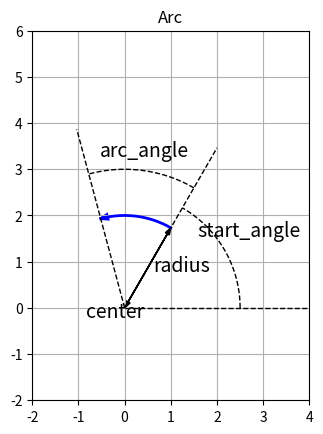

The script that saved this image:
import matplotlib.pyplot as mpl

mpl.ion()  # for interactive drawing
fig = mpl.figure()

ax = fig.gca()
xmin, xmax, ymin, ymax = -2.0, 4.0, -2.0, 6.0
ax.set_xlim(xmin, xmax)
ax.set_ylim(ymin, ymax)
ax.set_aspect('equal')



mpl.grid(True)
x = [1.0000000000000002,
 0.9924330073504167,
 0.9848471202069347,
 0.9772424829939099,
 0.9696192404926742,
 0.9619775378387755,
 0.9543175205192171,
 0.9466393343696868,
 0.9389431255717817,
 0.931229040650223,
 0.9234972264700682,
 0.9157478302339139,
 0.9079809994790936,
 0.9001968820748701,
 0.8923956262196179,
 0.8845773804380029,
 0.8767422935781549,
 0.8688905148088343,
 0.8610221936165905,
 0.853137479802917,
 0.8452365234813992,
 0.8373194750748563,
 0.8293864853124783,
 0.8214377052269548,
 0.8134732861516007,
 0.8054933797174745,
 0.7974981378504925,
 0.7894877127685347,
 0.7814622569785479,
 0.7734219232736417,
 0.7653668647301797,
 0.7572972347048661,
 0.7492131868318244,
 0.7411148750196728,
 0.7330024534485946,
 0.7248760765674034,
 0.7167358990906008,
 0.708582075995432,
 0.7004147625189349,
 0.692234114154986,
 0.6840402866513376,
 0.6758334360066542,
 0.6676137184675422,
 0.6593812905255746,
 0.6511363089143135,
 0.6428789306063234,
 0.6346093128101846,
 0.6263276129674995,
 0.6180339887498949,
 0.6097285980560218,
 0.6014115990085466,
 0.5930831499511423,
 0.5847434094454735,
 0.5763925362681788,
 0.5680306894078455,
 0.5596580280619844,
 0.5512747116339983,
 0.5428808997301486,
 0.5344767521565139,
 0.5260624289159499,
 0.5176380902050419,
 0.5092038964110552,
 0.500760008108883,
 0.49230658605798633,
 0.4838437911993358,
 0.47537178465234664,
 0.46689072771181095,
 0.4584007818448285,
 0.4499021086877303,
 0.4413948700430026,
 0.43287922787620625,
 0.4243553443128927,
 0.4158233816355189,
 0.4072835022803553,
 0.3987358688343944,
 0.39018064403225666,
 0.38161799075308983,
 0.3730480720174696,
 0.36447105098429533,
 0.35588709094768356,
 0.34729635533386083,
 0.3386990076980495,
 0.33009521172135564,
 0.32148513120765265,
 0.31286893008046185,
 0.3042467723798336,
 0.29561882225922154,
 0.28698524398235903,
 0.2783462019201314,
 0.26970186054744616,
 0.2610523844401034,
 0.2523979382716599,
 0.24373868681029498,
 0.2350747949156754,
 0.22640642753581366,
 0.21773374970392947,
 0.20905692653530736,
 0.20037612322415263,
 0.19169150504044813,
 0.18300323732680504,
 0.17431148549531672,
 0.16561641502440916,
 0.15691819145569,
 0.1482169803907987,
 0.1395129474882509,
 0.1308062584602861,
 0.12209707906971426,
 0.11338557512675518,
 0.10467191248588793,
 0.09595625704268826,
 0.08723877473067201,
 0.07851963151813733,
 0.06979899340500216,
 0.06107702641964564,
 0.05235389661574672,
 0.04362977006912232,
 0.0349048128745672,
 0.02617919114268915,
 0.017453070996747793,
 0.008726618569493609,
 1.2246467991473532e-16,
 -0.00872661856949292,
 -0.01745307099674755,
 -0.026179191142688903,
 -0.03490481287456651,
 -0.04362977006912207,
 -0.052353896615746034,
 -0.06107702641964495,
 -0.06979899340500191,
 -0.07851963151813665,
 -0.08723877473067178,
 -0.09595625704268758,
 -0.10467191248588724,
 -0.11338557512675494,
 -0.12209707906971357,
 -0.13080625846028585,
 -0.13951294748825066,
 -0.148216980390798,
 -0.15691819145568975,
 -0.16561641502440846,
 -0.17431148549531603,
 -0.1830032373268048,
 -0.19169150504044746,
 -0.2003761232241524,
 -0.20905692653530666,
 -0.21773374970392878,
 -0.22640642753581341,
 -0.2350747949156747,
 -0.24373868681029473,
 -0.2523979382716592,
 -0.26105238444010276,
 -0.26970186054744594,
 -0.2783462019201307,
 -0.2869852439823583,
 -0.2956188222592213,
 -0.30424677237983294,
 -0.3128689300804616,
 -0.321485131207652,
 -0.330095211721355,
 -0.3386990076980492,
 -0.34729635533386016,
 -0.35588709094768334,
 -0.3644710509842946,
 -0.37304807201746887,
 -0.3816179907530896,
 -0.39018064403225594,
 -0.3987358688343941,
 -0.40728350228035465,
 -0.41582338163551824,
 -0.42435534431289246,
 -0.4328792278762056,
 -0.44139487004300193,
 -0.44990210868773006,
 -0.45840078184482785,
 -0.46689072771181067,
 -0.475371784652346,
 -0.4838437911993351,
 -0.4923065860579861,
 -0.5007600081088823,
 -0.509203896411055,
 -0.5176380902050413]
y = [1.7320508075688772,
 1.7363976289782843,
 1.7407113918797992,
 1.7449920141455941,
 1.7492394142787915,
 1.7534535114150154,
 1.7576342253239305,
 1.761781476410771,
 1.7658951857178538,
 1.7699752749260835,
 1.7740216663564432,
 1.7780342829714726,
 1.7820130483767356,
 1.7859578868222739,
 1.78986872320405,
 1.7937454830653765,
 1.797588092598334,
 1.8013964786451757,
 1.805170568699721,
 1.8089102909087358,
 1.8126155740732997,
 1.8162863476501625,
 1.8199225417530864,
 1.823524087154177,
 1.8270909152852017,
 1.8306229582388942,
 1.834120148770248,
 1.8375824202977964,
 1.8410097069048805,
 1.8444019433409033,
 1.8477590650225735,
 1.8510810080351328,
 1.8543677091335746,
 1.8576191057438483,
 1.8608351359640491,
 1.8640157385655969,
 1.8671608529944035,
 1.8702704193720232,
 1.8733443784967951,
 1.8763826718449683,
 1.8793852415718166,
 1.8823520305127412,
 1.8852829821843566,
 1.8881780407855684,
 1.8910371511986335,
 1.8938602589902112,
 1.8966473104123986,
 1.8993982524037538,
 1.902113032590307,
 1.9047915992865567,
 1.9074339014964536,
 1.910039888914373,
 1.9126095119260709,
 1.9151427216096288,
 1.917639469736386,
 1.9200997087718572,
 1.9225233918766378,
 1.9249104729072946,
 1.927260906417246,
 1.9295746476576259,
 1.9318516525781364,
 1.9340918778278862,
 1.9362952807562155,
 1.9384618194135088,
 1.940591452551993,
 1.9426841396265229,
 1.9447398407953531,
 1.946758516920897,
 1.9487401295704705,
 1.9506846410170253,
 1.9525920142398667,
 1.9544622129253577,
 1.9562952014676112,
 1.9580909449691677,
 1.9598494092416592,
 1.9615705608064609,
 1.963254366895328,
 1.9649007954510194,
 1.966509815127909,
 1.9680813952925817,
 1.969615506024416,
 1.9711121181161555,
 1.9725712030744627,
 1.9739927331204636,
 1.9753766811902755,
 1.9767230209355213,
 1.9780317267238336,
 1.9793027736393403,
 1.9805361374831405,
 1.9817317947737645,
 1.9828897227476208,
 1.98400989935943,
 1.985092303282644,
 1.9861369139098526,
 1.987143711353175,
 1.9881126764446393,
 1.9890437907365466,
 1.9899370365018234,
 1.9907923967343575,
 1.9916098551493235,
 1.992389396183491,
 1.9931310049955229,
 1.993834667466256,
 1.9945003701989714,
 1.9951281005196484,
 1.995717846477207,
 1.9962695968437338,
 1.9967833411146976,
 1.9972590695091477,
 1.9976967729699013,
 1.9980964431637156,
 1.9984580724814458,
 1.9987816540381915,
 1.9990671816734258,
 1.9993146499511145,
 1.9995240541598183,
 1.9996953903127825,
 1.999828655148014,
 1.9999238461283426,
 1.999980961441469,
 2.0,
 1.999980961441469,
 1.9999238461283426,
 1.999828655148014,
 1.9996953903127825,
 1.9995240541598183,
 1.9993146499511145,
 1.999067181673426,
 1.9987816540381915,
 1.9984580724814458,
 1.9980964431637156,
 1.9976967729699013,
 1.9972590695091477,
 1.9967833411146976,
 1.996269596843734,
 1.995717846477207,
 1.9951281005196484,
 1.9945003701989714,
 1.993834667466256,
 1.9931310049955229,
 1.992389396183491,
 1.9916098551493235,
 1.9907923967343577,
 1.9899370365018234,
 1.9890437907365468,
 1.9881126764446393,
 1.987143711353175,
 1.9861369139098526,
 1.9850923032826442,
 1.98400989935943,
 1.982889722747621,
 1.9817317947737645,
 1.9805361374831407,
 1.9793027736393405,
 1.9780317267238336,
 1.9767230209355215,
 1.9753766811902755,
 1.9739927331204639,
 1.9725712030744629,
 1.9711121181161555,
 1.9696155060244163,
 1.9680813952925817,
 1.9665098151279092,
 1.9649007954510196,
 1.963254366895328,
 1.961570560806461,
 1.9598494092416592,
 1.9580909449691677,
 1.9562952014676114,
 1.9544622129253577,
 1.9525920142398667,
 1.9506846410170255,
 1.9487401295704705,
 1.946758516920897,
 1.9447398407953533,
 1.9426841396265229,
 1.940591452551993,
 1.9384618194135088,
 1.9362952807562157,
 1.9340918778278864,
 1.9318516525781366]
ax.plot(x, y, 'b', linewidth=2, linestyle='solid')
mpl.arrow(x=-0.509204, y=1.93409, dx=-0.00843419, dy=-0.00224023,
          facecolor='b', edgecolor='b',
          linewidth=2, head_width=0.1,
          length_includes_head=True,
          shape='full')
ax.text(-0.2, -0.2, 'center',
        horizontalalignment='center', fontsize=14)
ax.text(2.68468, 1.55, 'start_angle',
        horizontalalignment='center', fontsize=14)
x = [2.5,
 2.4999576921443607,
 2.4998307700094053,
 2.499619237890978,
 2.4993231029486545,
 2.4989423752055013,
 2.4984770675477392,
 2.497927195724303,
 2.4972927783463112,
 2.4965738368864345,
 2.4957703956781705,
 2.4948824819150186,
 2.4939101256495606,
 2.4928533597924436,
 2.491712220111265,
 2.4904867452293638,
 2.489176976624511,
 2.4877829586275078,
 2.4863047384206833,
 2.4847423660362997,
 2.4830958943548573,
 2.481365379103305,
 2.4795508788531544,
 2.4776524550184966,
 2.475670171853926,
 2.473604096452361,
 2.4714542987427794,
 2.4692208514878446,
 2.466903830281448,
 2.464503313546149,
 2.46201938253052,
 2.4594521213063967,
 2.4568016167660334,
 2.45406795861916,
 2.4512512393899484,
 2.4483515544138785,
 2.4453690018345142,
 2.442303682600177,
 2.4391557004605358,
 2.435925161963088,
 2.4326121764495596,
 2.4292168560522005,
 2.425739315689991,
 2.422179673064752,
 2.41853804865716,
 2.4148145657226707,
 2.411009350287347,
 2.407122531143594,
 2.4031542398457972,
 2.3991046107058733,
 2.3949737807887224,
 2.390761889907589,
 2.38646908061933,
 2.38209549821959,
 2.377641290737884,
 2.3731066089325847,
 2.3684916062858234,
 2.363796438998292,
 2.359021265983959,
 2.354166248864688,
 2.3492315519647713,
 2.3442173423053623,
 2.339123789598829,
 2.3339510662430043,
 2.328699347315356,
 2.323368810567056,
 2.3179596364169686,
 2.3124720079455403,
 2.306906110888606,
 2.3012621336311008,
 2.295540267200685,
 2.289740705261278,
 2.2838636441065026,
 2.2779092826530425,
 2.2718778224339107,
 2.2657694675916247,
 2.2595844248713015,
 2.2533229036136557,
 2.2469851157479175,
 2.2405712757846583,
 2.2340816008085307,
 2.2275163104709197,
 2.2208756269825103,
 2.214159775105765,
 2.2073689821473175,
 2.200503477950278,
 2.193563494886455,
 2.1865492678484895,
 2.179461034241906,
 2.1722990339770756,
 2.165063509461097,
 2.157754705589591,
 2.1503728697384137,
 2.142918251755281,
 2.135391103951314,
 2.1277916810924995,
 2.1201202403910653,
 2.1123770414967753,
 2.104562346488144,
 2.0966764198635603,
 2.088719528532341,
 2.0806919418056946,
 2.0725939313876043,
 2.0644257713656353,
 2.056187738201656,
 2.0478801107224793,
 2.03950317011043,
 2.031057199893823,
 2.0225424859373686,
 2.0139593164324983,
 2.0053079818876096,
 1.9965887751182323,
 1.9878019912371194,
 1.9789479276442588,
 1.970026884016805,
 1.9610391622989396,
 1.9519850666916483,
 1.9428649036424273,
 1.93367898183491,
 1.9244276121784196,
 1.9151111077974452,
 1.905729784021045,
 1.8962839583721727,
 1.8867739505569303,
 1.877200082453748,
 1.86756267810249,
 1.857862063693486,
 1.8480985675564905,
 1.8382725201495718,
 1.8283842540479265,
 1.8184341039326222,
 1.80842240657927,
 1.7983495008466281,
 1.788215727665129,
 1.778021430025343,
 1.7677669529663689,
 1.7574526435641544,
 1.7470788509197501,
 1.7366459261474934,
 1.7261542223631243,
 1.7156040946718343,
 1.7049959001562465,
 1.694329997864331,
 1.683606748797251,
 1.6728265158971458,
 1.6619896640348446,
 1.6510965599975194,
 1.6401475724762684,
 1.6291430720536382,
 1.6180834311910814,
 1.6069690242163488,
 1.595800227310821,
 1.5845774184967758,
 1.5733009776245939,
 1.561971286359901,
 1.5505887281706503,
 1.539153688314146,
 1.5276665538239997,
 1.516127713497034,
 1.504537557880121,
 1.4928964792569657,
 1.4812048716348272,
 1.4694631307311832,
 1.4576716539603372,
 1.4458308404199665,
 1.4339410908776153,
 1.4220028077571298,
 1.4100163951250364,
 1.3979822586768675,
 1.385900805723429,
 1.3737724451770152,
 1.361597587537568,
 1.3493766448787827,
 1.337110030834161,
 1.3247981605830128,
 1.312441450836401,
 1.3000403198230388,
 1.2875951872751359,
 1.2751064744141885,
 1.2625746039367256,
 1.2500000000000002]
y = [0.0,
 0.014544328387484583,
 0.029088164503492532,
 0.04363101609320877,
 0.058172390935140796,
 0.07271179685777851,
 0.08724874175625241,
 0.10178273360898957,
 0.11631328049436661,
 0.13083989060735957,
 0.14536207227618955,
 0.1598793339789641,
 0.17439118436031323,
 0.18889713224802018,
 0.2033966866696457,
 0.21788935686914537,
 0.23237465232348048,
 0.24685208275921977,
 0.2613211581691336,
 0.27578138882877923,
 0.29023228531307554,
 0.30467335851286864,
 0.3191041196514865,
 0.3335240803012817,
 0.3479327524001635,
 0.3623296482681168,
 0.37671428062370776,
 0.3910861626005771,
 0.40544480776391856,
 0.41978973012694265,
 0.43412044416732576,
 0.4484364648436434,
 0.46273730761178644,
 0.47702248844136197,
 0.49129152383207525,
 0.5055439308300947,
 0.5197792270443982,
 0.5339969306631001,
 0.5481965604697582,
 0.5623776358596624,
 0.5765396768561003,
 0.5906822041266032,
 0.6048047389991692,
 0.618906803478465,
 0.6329879202620043,
 0.6470476127563018,
 0.6610854050930054,
 0.6751008221450018,
 0.6890933895424978,
 0.7030626336890764,
 0.7170080817777256,
 0.7309292618068418,
 0.7448257025962048,
 0.7586969338029265,
 0.7725424859373684,
 0.7863618903790339,
 0.8001546793924288,
 0.8139203861428916,
 0.8276585447123951,
 0.8413686901153157,
 0.8550503583141716,
 0.8687030862353283,
 0.8823264117846721,
 0.8959198738632506,
 0.9094830123828785,
 0.9230153682817109,
 0.9365164835397799,
 0.9499859011944972,
 0.9634231653561207,
 0.9768278212231842,
 0.9901994150978919,
 1.0035374944014728,
 1.0168416076895004,
 1.0301113046671708,
 1.0433461362045446,
 1.0565456543517484,
 1.0697094123541355,
 1.0828369646674074,
 1.0959278669726933,
 1.1089816761915896,
 1.1219979505011553,
 1.1349762493488669,
 1.147916133467529,
 1.1608171648901422,
 1.1736789069647267,
 1.186500924369101,
 1.1992827831256152,
 1.2120240506158424,
 1.2247242955952173,
 1.237383088207635,
 1.2499999999999998,
 1.2625746039367247,
 1.275106474414188,
 1.287595187275135,
 1.3000403198230384,
 1.3124414508364004,
 1.3247981605830121,
 1.3371100308341606,
 1.3493766448787818,
 1.3615975875375674,
 1.373772445177015,
 1.3859008057234283,
 1.3979822586768669,
 1.4100163951250357,
 1.4220028077571292,
 1.4339410908776151,
 1.445830840419966,
 1.4576716539603365,
 1.4694631307311825,
 1.4812048716348267,
 1.4928964792569652,
 1.5045375578801203,
 1.5161277134970332,
 1.527666553823999,
 1.5391536883141455,
 1.5505887281706499,
 1.5619712863599002,
 1.5733009776245934,
 1.5845774184967754,
 1.5958002273108205,
 1.6069690242163481,
 1.6180834311910808,
 1.6291430720536377,
 1.640147572476268,
 1.6510965599975191,
 1.6619896640348442,
 1.6728265158971454,
 1.6836067487972506,
 1.6943299978643305,
 1.7049959001562462,
 1.7156040946718338,
 1.726154222363124,
 1.736645926147493,
 1.74707885091975,
 1.7574526435641542,
 1.7677669529663687,
 1.7780214300253427,
 1.7882157276651283,
 1.7983495008466277,
 1.8084224065792696,
 1.8184341039326215,
 1.828384254047926,
 1.8382725201495713,
 1.8480985675564898,
 1.8578620636934853,
 1.8675626781024899,
 1.8772000824537476,
 1.8867739505569299,
 1.8962839583721722,
 1.9057297840210445,
 1.9151111077974448,
 1.924427612178419,
 1.9336789818349098,
 1.942864903642427,
 1.9519850666916478,
 1.961039162298939,
 1.9700268840168045,
 1.9789479276442585,
 1.9878019912371192,
 1.9965887751182319,
 2.005307981887609,
 2.0139593164324983,
 2.022542485937368,
 2.0310571998938225,
 2.03950317011043,
 2.0478801107224793,
 2.0561877382016553,
 2.064425771365635,
 2.072593931387604,
 2.080691941805694,
 2.0887195285323408,
 2.09667641986356,
 2.104562346488143,
 2.1123770414967753,
 2.1201202403910644,
 2.127791681092499,
 2.1353911039513136,
 2.1429182517552805,
 2.1503728697384132,
 2.1577547055895905,
 2.1650635094610964]
ax.plot(x, y, 'k', linewidth=1, linestyle='dashed')
x = [0.0, 4.0]
y = [0.0, 0.0]
ax.plot(x, y, 'k', linewidth=1, linestyle='dashed')
x = [0.0, 2.0000000000000004]
y = [0.0, 3.4641016151377544]
ax.plot(x, y, 'k', linewidth=1, linestyle='dashed')
ax.text(0.629904, 0.791025, 'radius',
        horizontalalignment='left', fontsize=14)
x = [0.0, 1.0000000000000002]
y = [0.0, 1.7320508075688772]
ax.plot(x, y, 'k', linewidth=1, linestyle='dashed')
mpl.arrow(x=1, y=1.73205, dx=-1, dy=-1.73205,
          facecolor='k', edgecolor='k',
          linewidth=1, head_width=0.1,
          length_includes_head=True,
          shape='full')
mpl.arrow(x=0, y=0, dx=1, dy=1.73205,
          facecolor='k', edgecolor='k',
          linewidth=1, head_width=0.1,
          length_includes_head=True,
          shape='full')
x = [0.0, -1.0352761804100834]
y = [0.0, 3.8637033051562732]
ax.plot(x, y, 'k', linewidth=1, linestyle='dashed')
ax.text(0.430736, 3.27177, 'arc_angle',
        horizontalalignment='center', fontsize=14)
x = [1.5000000000000004,
 1.488649511025625,
 1.477270680310402,
 1.4658637244908648,
 1.4544288607390112,
 1.4429663067581633,
 1.4314762807788257,
 1.4199590015545303,
 1.4084146883576727,
 1.3968435609753347,
 1.3852458397051022,
 1.3736217453508708,
 1.3619714992186405,
 1.3502953231123052,
 1.3385934393294268,
 1.3268660706570043,
 1.3151134403672324,
 1.3033357722132515,
 1.2915332904248857,
 1.2797062197043756,
 1.2678547852220987,
 1.2559792126122844,
 1.2440797279687175,
 1.2321565578404323,
 1.2202099292274011,
 1.2082400695762117,
 1.1962472067757388,
 1.184231569152802,
 1.1721933854678217,
 1.1601328849104626,
 1.1480502970952695,
 1.1359458520572991,
 1.1238197802477365,
 1.1116723125295092,
 1.099503680172892,
 1.0873141148511052,
 1.075103848635901,
 1.062873113993148,
 1.0506221437784022,
 1.038351171232479,
 1.0260604299770064,
 1.0137501540099814,
 1.0014205777013134,
 0.9890719357883619,
 0.9767044633714703,
 0.9643183959094851,
 0.9519139692152769,
 0.9394914194512493,
 0.9270509831248424,
 0.9145928970840327,
 0.9021173985128199,
 0.8896247249267135,
 0.8771151141682103,
 0.8645888044022682,
 0.8520460341117683,
 0.8394870420929765,
 0.8269120674509975,
 0.814321349595223,
 0.8017151282347709,
 0.7890936433739248,
 0.7764571353075629,
 0.7638058446165829,
 0.7511400121633245,
 0.7384598790869795,
 0.7257656867990037,
 0.71305767697852,
 0.7003360915677164,
 0.6876011727672428,
 0.6748531630315955,
 0.6620923050645039,
 0.6493188418143094,
 0.636533016469339,
 0.6237350724532784,
 0.6109252534205329,
 0.5981038032515915,
 0.585270966048385,
 0.5724269861296347,
 0.5595721080262044,
 0.5467065764764429,
 0.5338306364215253,
 0.5209445330007912,
 0.5080485115470743,
 0.4951428175820335,
 0.482227696811479,
 0.46930339512069275,
 0.4563701585697504,
 0.4434282333888323,
 0.43047786597353854,
 0.41751930288019706,
 0.40455279082116924,
 0.39157857666015516,
 0.37859690740748986,
 0.36560803021544247,
 0.3526121923735131,
 0.3396096413037205,
 0.3266006245558942,
 0.313585389802961,
 0.30056418483622893,
 0.28753725756067217,
 0.2745048559902076,
 0.2614672282429751,
 0.24842462253661374,
 0.235377287183535,
 0.22232547058619806,
 0.20926942123237635,
 0.19620938769042914,
 0.1831456186045714,
 0.17007836269013277,
 0.1570078687288319,
 0.14393438556403237,
 0.13085816209600803,
 0.11777944727720599,
 0.10469849010750323,
 0.09161553962946846,
 0.07853084492362009,
 0.06544465510368347,
 0.05235721931185079,
 0.03926878671403372,
 0.026179606495121688,
 0.013089927854240412,
 1.8369701987210297e-16,
 -0.01308992785423938,
 -0.026179606495121327,
 -0.03926878671403335,
 -0.052357219311849765,
 -0.06544465510368311,
 -0.07853084492361906,
 -0.09161553962946742,
 -0.10469849010750287,
 -0.11777944727720498,
 -0.13085816209600767,
 -0.14393438556403138,
 -0.15700786872883085,
 -0.1700783626901324,
 -0.18314561860457035,
 -0.19620938769042878,
 -0.209269421232376,
 -0.222325470586197,
 -0.23537728718353462,
 -0.24842462253661268,
 -0.261467228242974,
 -0.2745048559902072,
 -0.28753725756067117,
 -0.3005641848362286,
 -0.31358538980296,
 -0.32660062455589317,
 -0.3396096413037201,
 -0.35261219237351205,
 -0.3656080302154421,
 -0.37859690740748875,
 -0.39157857666015417,
 -0.4045527908211689,
 -0.41751930288019606,
 -0.43047786597353743,
 -0.44342823338883197,
 -0.4563701585697494,
 -0.4693033951206924,
 -0.482227696811478,
 -0.4951428175820325,
 -0.5080485115470739,
 -0.5209445330007902,
 -0.5338306364215251,
 -0.5467065764764419,
 -0.5595721080262033,
 -0.5724269861296344,
 -0.5852709660483839,
 -0.5981038032515912,
 -0.6109252534205319,
 -0.6237350724532773,
 -0.6365330164693387,
 -0.6493188418143083,
 -0.6620923050645029,
 -0.674853163031595,
 -0.6876011727672418,
 -0.700336091567716,
 -0.713057676978519,
 -0.7257656867990027,
 -0.7384598790869792,
 -0.7511400121633235,
 -0.7638058446165825,
 -0.7764571353075619]
y = [2.598076211353316,
 2.6045964434674262,
 2.611067087819699,
 2.6174880212183913,
 2.623859121418187,
 2.630180267122523,
 2.636451337985896,
 2.6426722146161565,
 2.6488427785767805,
 2.6549629123891254,
 2.661032499534665,
 2.6670514244572088,
 2.6730195725651034,
 2.6789368302334107,
 2.684803084806075,
 2.6906182245980648,
 2.6963821388975013,
 2.7020947179677637,
 2.7077558530495818,
 2.7133654363631035,
 2.7189233611099493,
 2.7244295214752436,
 2.7298838126296294,
 2.7352861307312653,
 2.7406363729278027,
 2.745934437358341,
 2.751180223155372,
 2.756373630446695,
 2.7615145603573206,
 2.766602915011355,
 2.77163859753386,
 2.7766215120526994,
 2.781551563700362,
 2.7864286586157725,
 2.791252703946074,
 2.7960236078483955,
 2.8007412794916053,
 2.805405629058035,
 2.8100165677451927,
 2.8145740077674524,
 2.819077862357725,
 2.8235280457691116,
 2.8279244732765347,
 2.8322670611783525,
 2.8365557267979504,
 2.840790388485317,
 2.844970965618598,
 2.849097378605631,
 2.8531695488854605,
 2.857187398929835,
 2.8611508522446805,
 2.86505983337156,
 2.868914267889106,
 2.8727140824144435,
 2.876459204604579,
 2.8801495631577856,
 2.8837850878149567,
 2.887365709360942,
 2.890891359625869,
 2.894361971486439,
 2.8977774788672046,
 2.901137816741829,
 2.904442921134323,
 2.907692729120263,
 2.9108871788279895,
 2.9140262094397844,
 2.9171097611930294,
 2.9201377753813453,
 2.9231101943557056,
 2.926026961525538,
 2.9288880213598,
 2.9316933193880366,
 2.9344428022014166,
 2.9371364174537513,
 2.9397741138624887,
 2.9423558412096913,
 2.944881550342992,
 2.9473511931765293,
 2.9497647226918637,
 2.9521220929388727,
 2.954423259036624,
 2.956668177174233,
 2.958856804611694,
 2.9609890996806953,
 2.9630650217854133,
 2.965084531403282,
 2.9670475900857505,
 2.9689541604590106,
 2.970804206224711,
 2.9725976921606465,
 2.974334584121431,
 2.976014849039145,
 2.977638454923966,
 2.9792053708647788,
 2.9807155670297623,
 2.982169014666959,
 2.9835656861048196,
 2.9849055547527352,
 2.9861885951015363,
 2.9874147827239854,
 2.988584094275237,
 2.989696507493284,
 2.990752001199384,
 2.991750555298457,
 2.9926921507794724,
 2.99357676971581,
 2.994404395265601,
 2.995175011672046,
 2.9958886042637216,
 2.9965451594548522,
 2.9971446647455733,
 2.9976871087221686,
 2.998172481057287,
 2.9986007725101387,
 2.998971974926672,
 2.9992860812397275,
 2.999543085469174,
 2.999742982722021,
 2.999885769192514,
 2.9999714421622032,
 3.0,
 2.9999714421622032,
 2.999885769192514,
 2.999742982722021,
 2.999543085469174,
 2.9992860812397275,
 2.998971974926672,
 2.998600772510139,
 2.998172481057287,
 2.9976871087221686,
 2.9971446647455733,
 2.9965451594548522,
 2.9958886042637216,
 2.995175011672046,
 2.994404395265601,
 2.99357676971581,
 2.9926921507794724,
 2.991750555298457,
 2.990752001199384,
 2.989696507493284,
 2.988584094275237,
 2.9874147827239854,
 2.9861885951015363,
 2.9849055547527352,
 2.98356568610482,
 2.982169014666959,
 2.9807155670297623,
 2.9792053708647788,
 2.9776384549239663,
 2.976014849039145,
 2.9743345841214315,
 2.9725976921606465,
 2.9708042062247113,
 2.9689541604590106,
 2.9670475900857505,
 2.9650845314032823,
 2.9630650217854133,
 2.960989099680696,
 2.9588568046116945,
 2.956668177174233,
 2.9544232590366244,
 2.9521220929388727,
 2.9497647226918637,
 2.9473511931765293,
 2.944881550342992,
 2.9423558412096917,
 2.9397741138624887,
 2.9371364174537513,
 2.934442802201417,
 2.9316933193880366,
 2.9288880213598,
 2.9260269615255385,
 2.9231101943557056,
 2.9201377753813453,
 2.91710976119303,
 2.9140262094397844,
 2.9108871788279895,
 2.907692729120263,
 2.9044429211343235,
 2.9011378167418296,
 2.897777478867205]
ax.plot(x, y, 'k', linewidth=1, linestyle='dashed')
mpl.title("Arc")
mpl.draw()
mpl.savefig("tmp_Arc.png")
